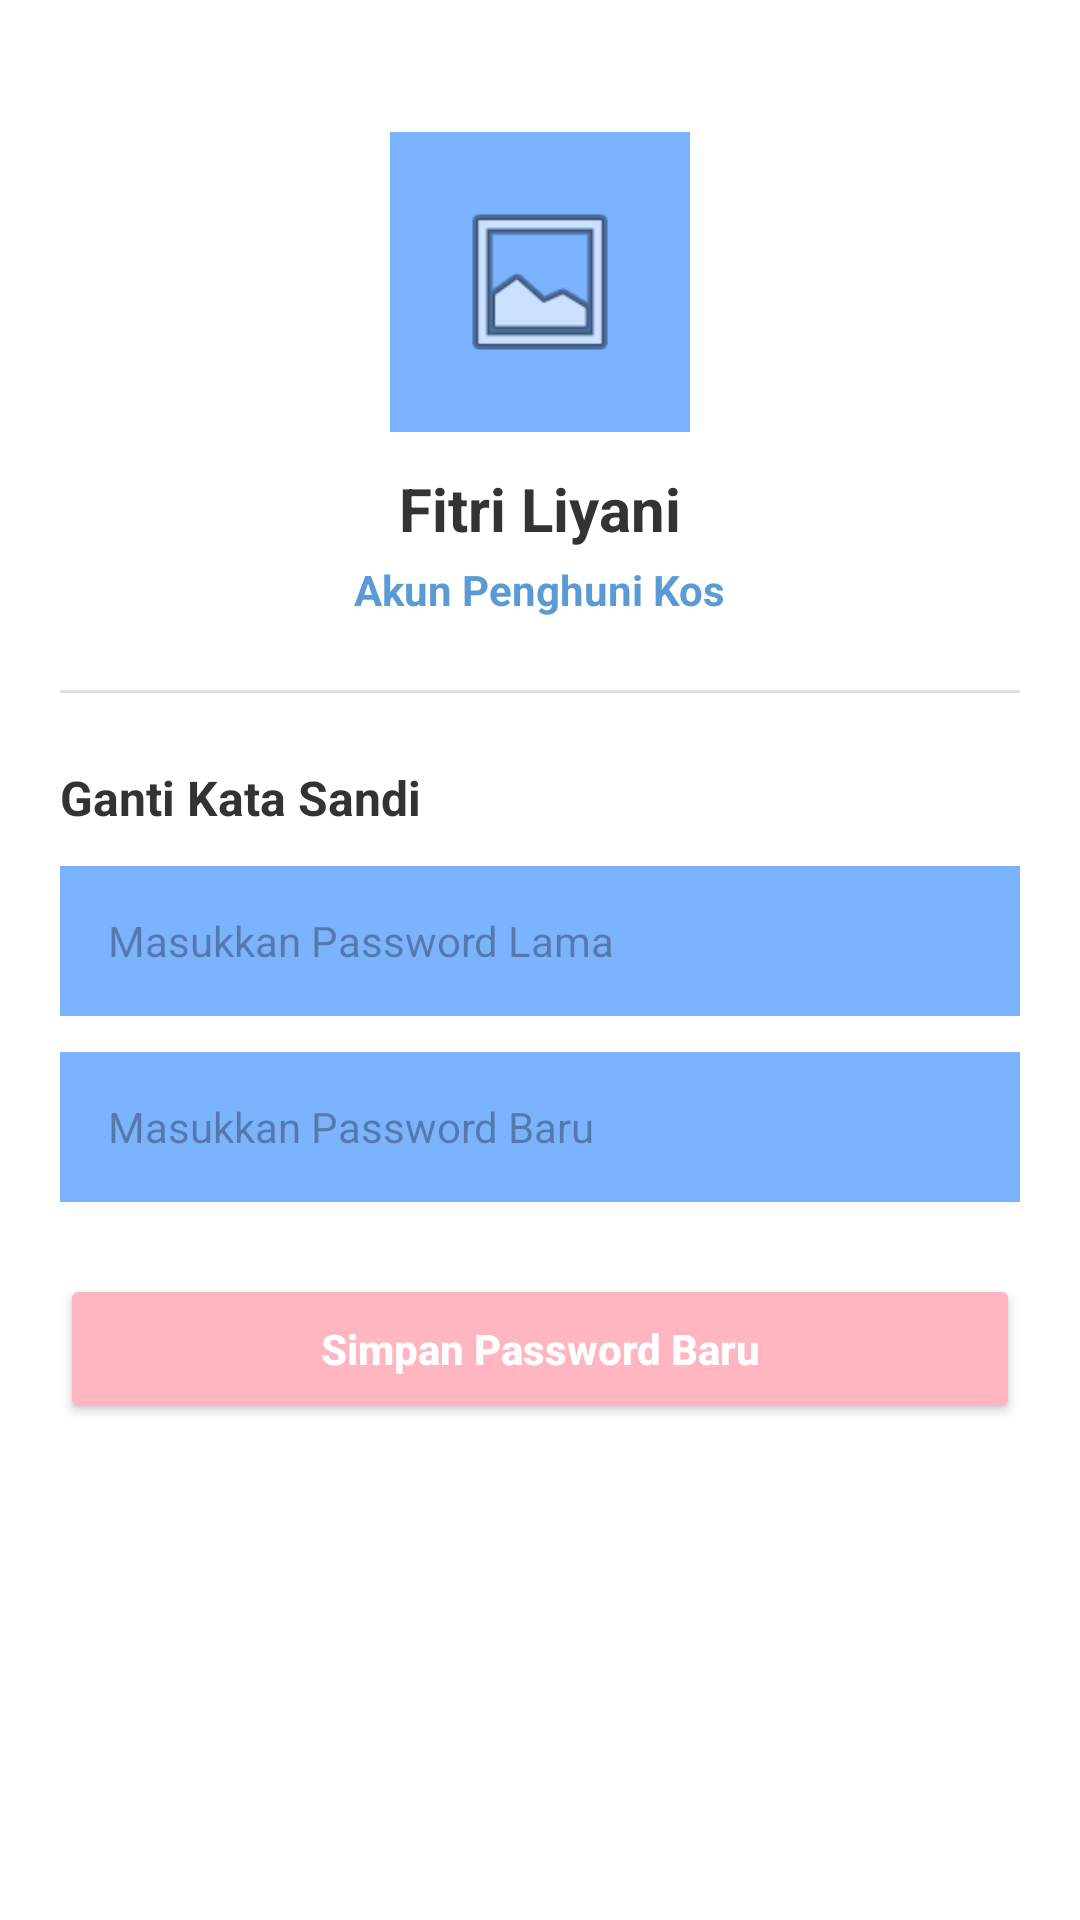

Here is an Android app screen rendered from its layout file. Give the layout XML and the strings, colors and styles it references.
<!-- AndroidManifest.xml: application theme Theme.SIKosAndroid -->
<!-- res/layout/fragment_profil_penghuni.xml -->
<?xml version="1.0" encoding="utf-8"?>
<ScrollView xmlns:android="http://schemas.android.com/apk/res/android"
    android:layout_width="match_parent"
    android:layout_height="match_parent"
    android:background="#FFFFFF"
    android:fillViewport="true">

    <LinearLayout
        android:layout_width="match_parent"
        android:layout_height="wrap_content"
        android:orientation="vertical"
        android:padding="20dp"
        android:gravity="center_horizontal">

        
        <ImageView
            android:id="@+id/ivFotoProfil"
            android:layout_width="100dp"
            android:layout_height="100dp"
            android:layout_marginTop="24dp"
            android:background="@color/pastel_blue"
            android:src="@android:drawable/ic_menu_gallery"
            android:padding="20dp" />

        
        <TextView
            android:id="@+id/tvNamaProfil"
            android:layout_width="wrap_content"
            android:layout_height="wrap_content"
            android:text="Fitri Liyani"
            android:textSize="20sp"
            android:textStyle="bold"
            android:textColor="#333333"
            android:layout_marginTop="12dp" />

        
        <TextView
            android:layout_width="wrap_content"
            android:layout_height="wrap_content"
            android:text="Akun Penghuni Kos"
            android:textSize="14sp"
            android:textColor="@color/pastel_blue_dark"
            android:textStyle="bold"
            android:layout_marginTop="4dp" />

        <View
            android:layout_width="match_parent"
            android:layout_height="1dp"
            android:background="#E0E0E0"
            android:layout_marginVertical="24dp" />

        
        <TextView
            android:layout_width="match_parent"
            android:layout_height="wrap_content"
            android:text="Ganti Kata Sandi"
            android:textSize="16sp"
            android:textStyle="bold"
            android:textColor="#333333"
            android:layout_marginBottom="12dp" />

        
        <EditText
            android:id="@+id/etPasswordLama"
            android:layout_width="match_parent"
            android:layout_height="50dp"
            android:hint="Masukkan Password Lama"
            android:inputType="textPassword"
            android:background="@color/pastel_blue"
            android:paddingHorizontal="16dp"
            android:textSize="14sp"
            android:layout_marginBottom="12dp" />

        
        <EditText
            android:id="@+id/etPasswordBaru"
            android:layout_width="match_parent"
            android:layout_height="50dp"
            android:hint="Masukkan Password Baru"
            android:inputType="textPassword"
            android:background="@color/pastel_blue"
            android:paddingHorizontal="16dp"
            android:textSize="14sp"
            android:layout_marginBottom="24dp" />

        
        <Button
            android:id="@+id/btnSimpanPassword"
            android:layout_width="match_parent"
            android:layout_height="50dp"
            android:text="Simpan Password Baru"
            android:textAllCaps="false"
            android:textStyle="bold"
            android:textColor="#FFFFFF"
            android:backgroundTint="@color/pastel_pink" />

    </LinearLayout>
</ScrollView>
<!-- resources referenced by this layout -->
<resources>
  <color name="pastel_blue">#7BB3FF</color>
  <color name="pastel_blue_dark">#5A9BD5</color>
  <color name="pastel_pink">#FFB6C1</color>
  <style name="Theme.SIKosAndroid" parent="Base.Theme.SIKosAndroid" />
  <style name="Base.Theme.SIKosAndroid" parent="Theme.Material3.DayNight.NoActionBar">
          
          
      </style>
</resources>
